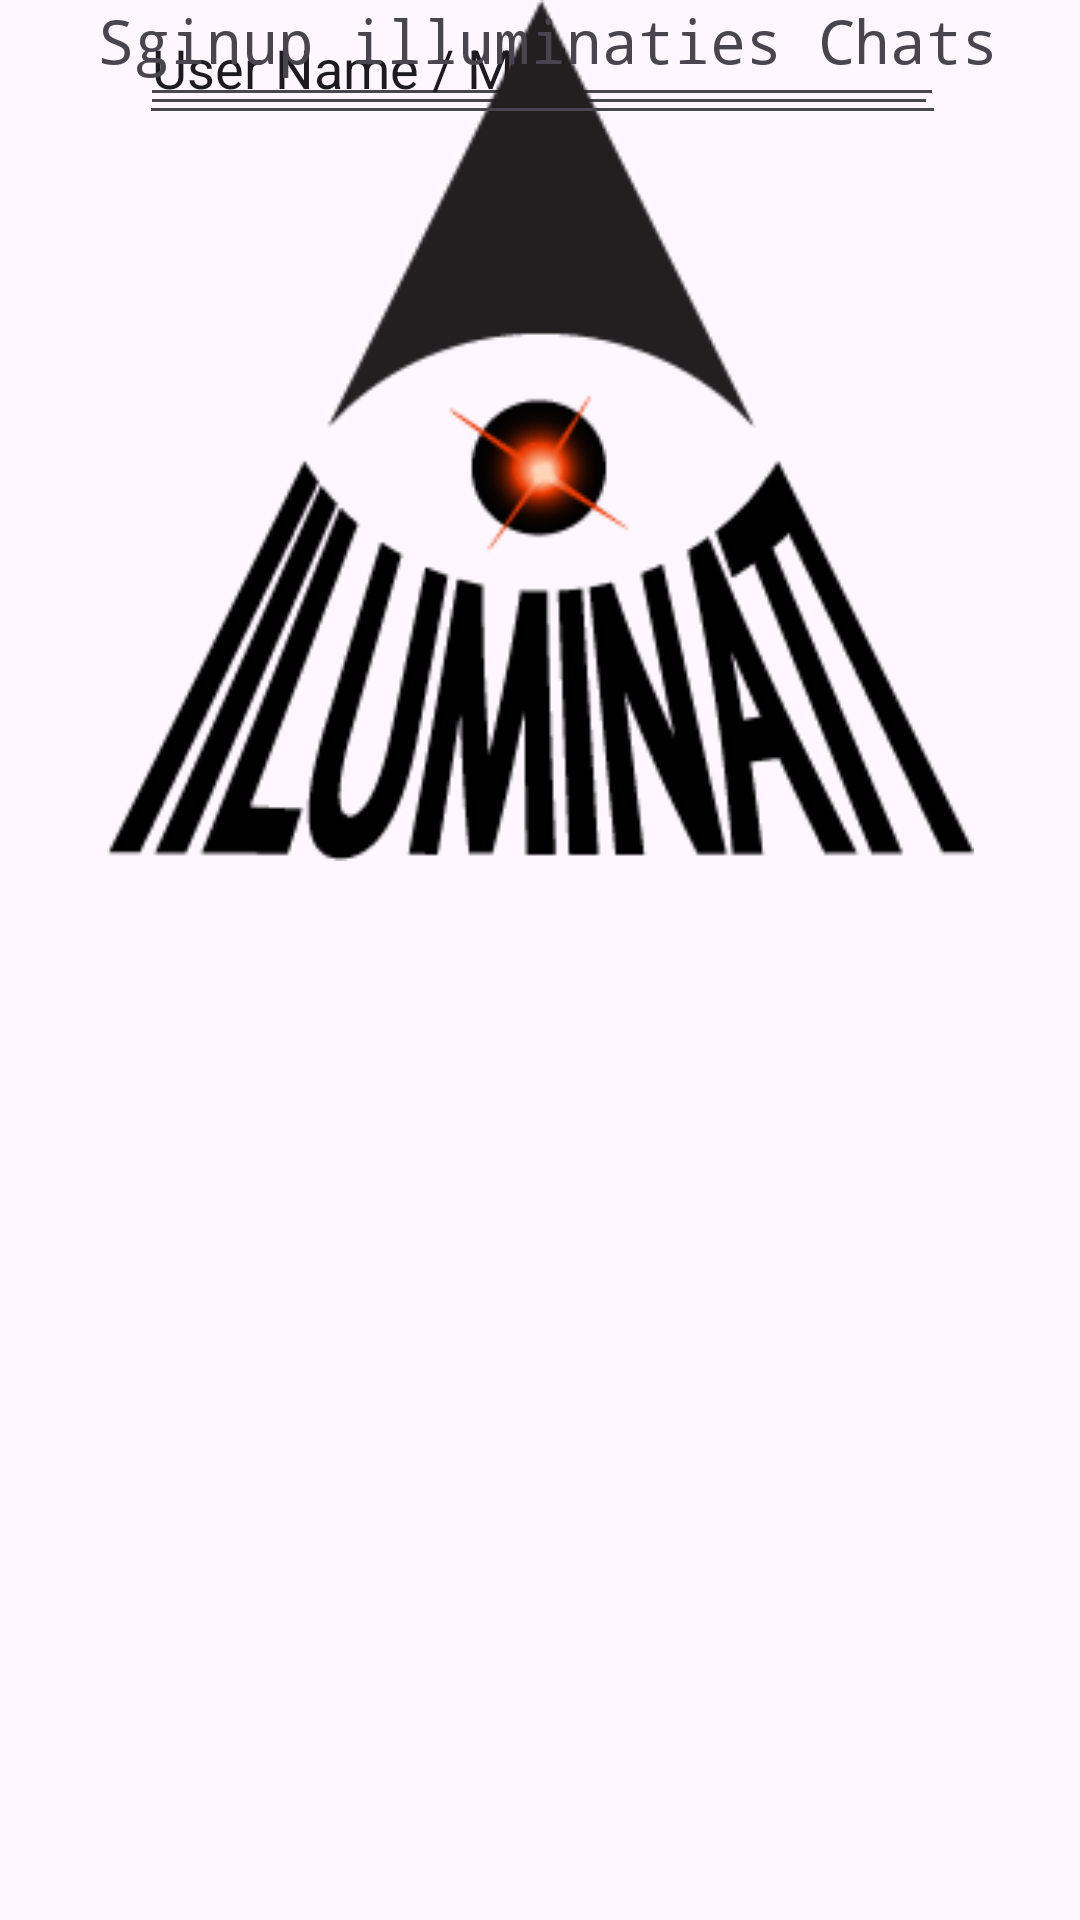

Reconstruct the res/layout file that produces this screen, plus the resources it refers to.
<!-- AndroidManifest.xml: application theme Theme.Illuminty -->
<!-- res/layout/activity_signup.xml -->
<?xml version="1.0" encoding="utf-8"?>
<androidx.constraintlayout.widget.ConstraintLayout xmlns:android="http://schemas.android.com/apk/res/android"
    xmlns:app="http://schemas.android.com/apk/res-auto"
    xmlns:tools="http://schemas.android.com/tools"
    android:id="@+id/main"
    android:layout_width="match_parent"
    android:layout_height="match_parent"
    tools:context=".Signup">

    <EditText
        android:id="@+id/editTextNumberPassword"
        android:layout_width="268dp"
        android:layout_height="39dp"
        android:ems="10"
        android:inputType="numberPassword"
        app:layout_constraintEnd_toEndOf="@+id/editTextText"
        app:layout_constraintHorizontal_bias="0.0"
        app:layout_constraintStart_toStartOf="@+id/editTextText"
        tools:layout_editor_absoluteY="480dp" />

    <TextView
        android:id="@+id/textView2"
        android:layout_width="wrap_content"
        android:layout_height="wrap_content"
        android:text="Enter you Pin"
        app:layout_constraintBottom_toTopOf="@+id/editTextNumberPassword"
        app:layout_constraintStart_toStartOf="@+id/editTextNumberPassword" />

    <EditText
        android:id="@+id/editTextText"
        android:layout_width="266dp"
        android:layout_height="42dp"
        android:ems="10"
        android:inputType="text"
        android:text="User Name / Mail"
        app:layout_constraintEnd_toEndOf="@+id/imageView4"
        app:layout_constraintHorizontal_bias="0.482"
        app:layout_constraintStart_toStartOf="@+id/imageView4"
        tools:layout_editor_absoluteY="409dp" />

    <TextView
        android:id="@+id/textView"
        android:layout_width="wrap_content"
        android:layout_height="wrap_content"
        android:text="Enter you User name / Email"
        app:layout_constraintBottom_toTopOf="@+id/editTextText"
        app:layout_constraintStart_toStartOf="@+id/editTextText" />

    <ImageView
        android:id="@+id/imageView4"
        android:layout_width="295dp"
        android:layout_height="287dp"
        app:layout_constraintEnd_toEndOf="parent"
        app:layout_constraintStart_toStartOf="parent"
        app:srcCompat="@drawable/logo"
        tools:layout_editor_absoluteY="50dp" />

    <TextView
        android:id="@+id/textView5"
        android:layout_width="wrap_content"
        android:layout_height="wrap_content"
        android:fontFamily="monospace"
        android:text="Sginup illuminaties Chats"
        android:textSize="20sp"
        app:layout_constraintEnd_toEndOf="@+id/imageView4"
        app:layout_constraintHorizontal_bias="0.0"
        app:layout_constraintStart_toStartOf="@+id/imageView4"
        tools:layout_editor_absoluteY="325dp" />

    <EditText
        android:id="@+id/editTextTextPassword"
        android:layout_width="269dp"
        android:layout_height="45dp"
        android:ems="10"
        android:inputType="textPassword"
        app:layout_constraintEnd_toEndOf="@+id/editTextNumberPassword"
        app:layout_constraintStart_toStartOf="@+id/editTextNumberPassword"
        tools:layout_editor_absoluteY="547dp" />

    <TextView
        android:id="@+id/textView6"
        android:layout_width="wrap_content"
        android:layout_height="wrap_content"
        android:text="Re-Enter Pin "
        app:layout_constraintBottom_toTopOf="@+id/editTextTextPassword"
        app:layout_constraintStart_toStartOf="@+id/editTextTextPassword" />
</androidx.constraintlayout.widget.ConstraintLayout>
<!-- resources referenced by this layout -->
<resources>
  <!-- drawable logo: png bitmap (drawable, 12705 bytes) -->
  <style name="Theme.Illuminty" parent="Base.Theme.Illuminty" />
  <style name="Base.Theme.Illuminty" parent="Theme.Material3.DayNight.NoActionBar">
          
          
      </style>
</resources>
